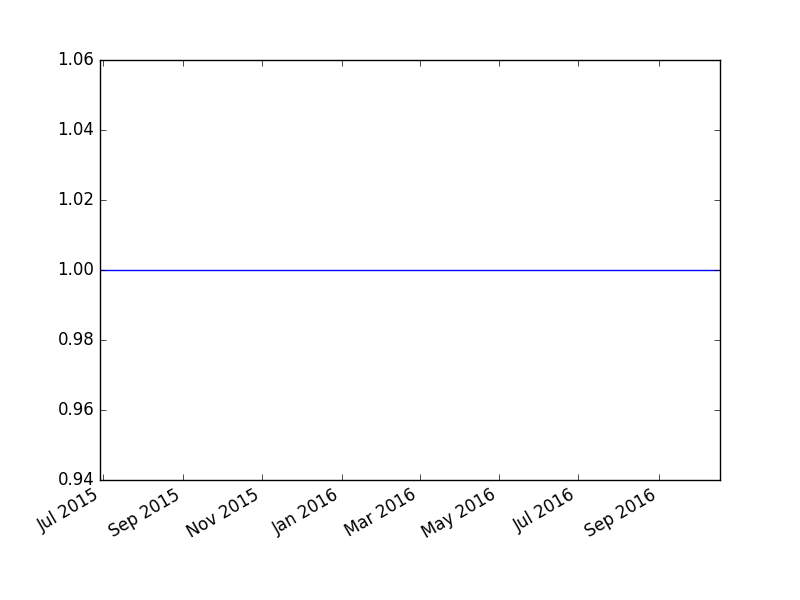

Values plotted in this chart, from the file beside it:
, cash, float_capital, net_value
2015-06-29, 100000000, 100000000, 1.0
2015-06-30, 100000000, 100000000, 1.0
2015-07-01, 100000000, 100000000, 1.0
2015-07-02, 100000000, 100000000, 1.0
2015-07-03, 100000000, 100000000, 1.0
2015-07-06, 100000000, 100000000, 1.0
2015-07-07, 100000000, 100000000, 1.0
2015-07-08, 100000000, 100000000, 1.0
2015-07-09, 100000000, 100000000, 1.0
2015-07-10, 100000000, 100000000, 1.0
2015-07-13, 100000000, 100000000, 1.0
2015-07-14, 100000000, 100000000, 1.0
2015-07-15, 100000000, 100000000, 1.0
2015-07-16, 100000000, 100000000, 1.0
2015-07-17, 100000000, 100000000, 1.0
2015-07-20, 100000000, 100000000, 1.0
2015-07-21, 100000000, 100000000, 1.0
2015-07-22, 100000000, 100000000, 1.0
2015-07-23, 100000000, 100000000, 1.0
2015-07-24, 100000000, 100000000, 1.0
2015-07-27, 100000000, 100000000, 1.0
2015-07-28, 100000000, 100000000, 1.0
2015-07-29, 100000000, 100000000, 1.0
2015-07-30, 100000000, 100000000, 1.0
2015-07-31, 100000000, 100000000, 1.0
2015-08-03, 100000000, 100000000, 1.0
2015-08-04, 100000000, 100000000, 1.0
2015-08-05, 100000000, 100000000, 1.0
2015-08-06, 100000000, 100000000, 1.0
2015-08-07, 100000000, 100000000, 1.0
2015-08-10, 100000000, 100000000, 1.0
2015-08-11, 100000000, 100000000, 1.0
2015-08-12, 100000000, 100000000, 1.0
2015-08-13, 100000000, 100000000, 1.0
2015-08-14, 100000000, 100000000, 1.0
2015-08-17, 100000000, 100000000, 1.0
2015-08-18, 100000000, 100000000, 1.0
2015-08-19, 100000000, 100000000, 1.0
2015-08-20, 100000000, 100000000, 1.0
2015-08-21, 100000000, 100000000, 1.0
2015-08-24, 100000000, 100000000, 1.0
2015-08-25, 100000000, 100000000, 1.0
2015-08-26, 100000000, 100000000, 1.0
2015-08-27, 100000000, 100000000, 1.0
2015-08-28, 100000000, 100000000, 1.0
2015-08-31, 100000000, 100000000, 1.0
2015-09-01, 100000000, 100000000, 1.0
2015-09-02, 100000000, 100000000, 1.0
2015-09-07, 100000000, 100000000, 1.0
2015-09-08, 100000000, 100000000, 1.0
2015-09-09, 100000000, 100000000, 1.0
2015-09-10, 100000000, 100000000, 1.0
2015-09-11, 100000000, 100000000, 1.0
2015-09-14, 100000000, 100000000, 1.0
2015-09-15, 100000000, 100000000, 1.0
2015-09-16, 100000000, 100000000, 1.0
2015-09-17, 100000000, 100000000, 1.0
2015-09-18, 100000000, 100000000, 1.0
2015-09-21, 100000000, 100000000, 1.0
2015-09-22, 100000000, 100000000, 1.0
... 258 more rows
